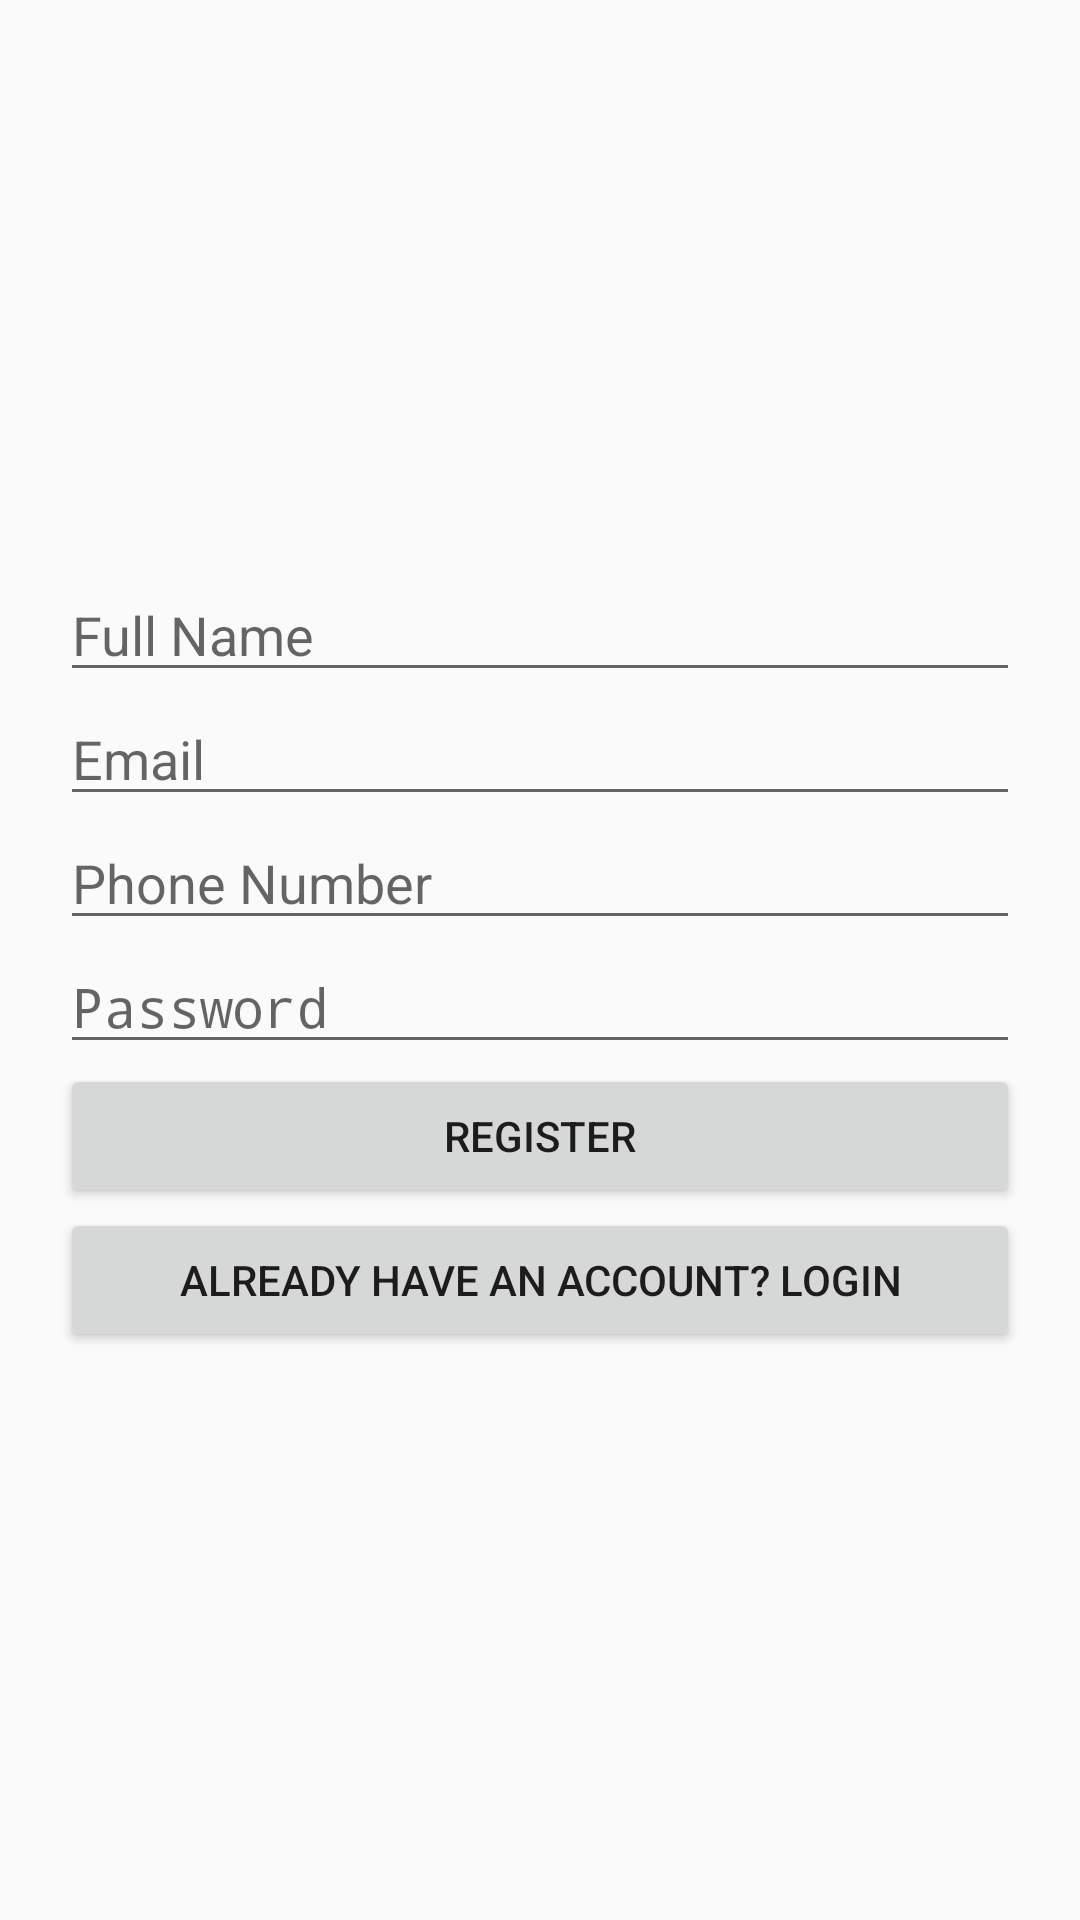

Here is an Android app screen rendered from its layout file. Give the layout XML and the strings, colors and styles it references.
<!-- AndroidManifest.xml: application theme Theme.FieldViewApp -->
<!-- res/layout/activity_register.xml -->
<?xml version="1.0" encoding="utf-8"?>
<LinearLayout xmlns:android="http://schemas.android.com/apk/res/android"
    android:layout_width="match_parent"
    android:layout_height="match_parent"
    android:orientation="vertical"
    android:padding="20dp"
    android:gravity="center">

    <EditText
        android:id="@+id/edtName"
        android:layout_width="match_parent"
        android:layout_height="wrap_content"
        android:hint="Full Name" />

    <EditText
        android:id="@+id/edtEmail"
        android:layout_width="match_parent"
        android:layout_height="wrap_content"
        android:hint="Email"
        android:inputType="textEmailAddress" />

    <EditText
        android:id="@+id/edtPhone"
        android:layout_width="match_parent"
        android:layout_height="wrap_content"
        android:hint="Phone Number"
        android:inputType="phone" />

    <EditText
        android:id="@+id/edtPassword"
        android:layout_width="match_parent"
        android:layout_height="wrap_content"
        android:hint="Password"
        android:inputType="textPassword" />

    <Button
        android:id="@+id/btnRegister"
        android:layout_width="match_parent"
        android:layout_height="wrap_content"
        android:text="Register" />

    <Button
        android:id="@+id/btnGoToLogin"
        android:layout_width="match_parent"
        android:layout_height="wrap_content"
        android:text="Already have an account? Login" />

    <ProgressBar
        android:id="@+id/progressBar"
        android:layout_width="wrap_content"
        android:layout_height="wrap_content"
        android:visibility="gone" />

</LinearLayout>
<!-- resources referenced by this layout -->
<resources>
  <style name="Theme.FieldViewApp" parent="android:Theme.Material.Light.NoActionBar" />
</resources>
